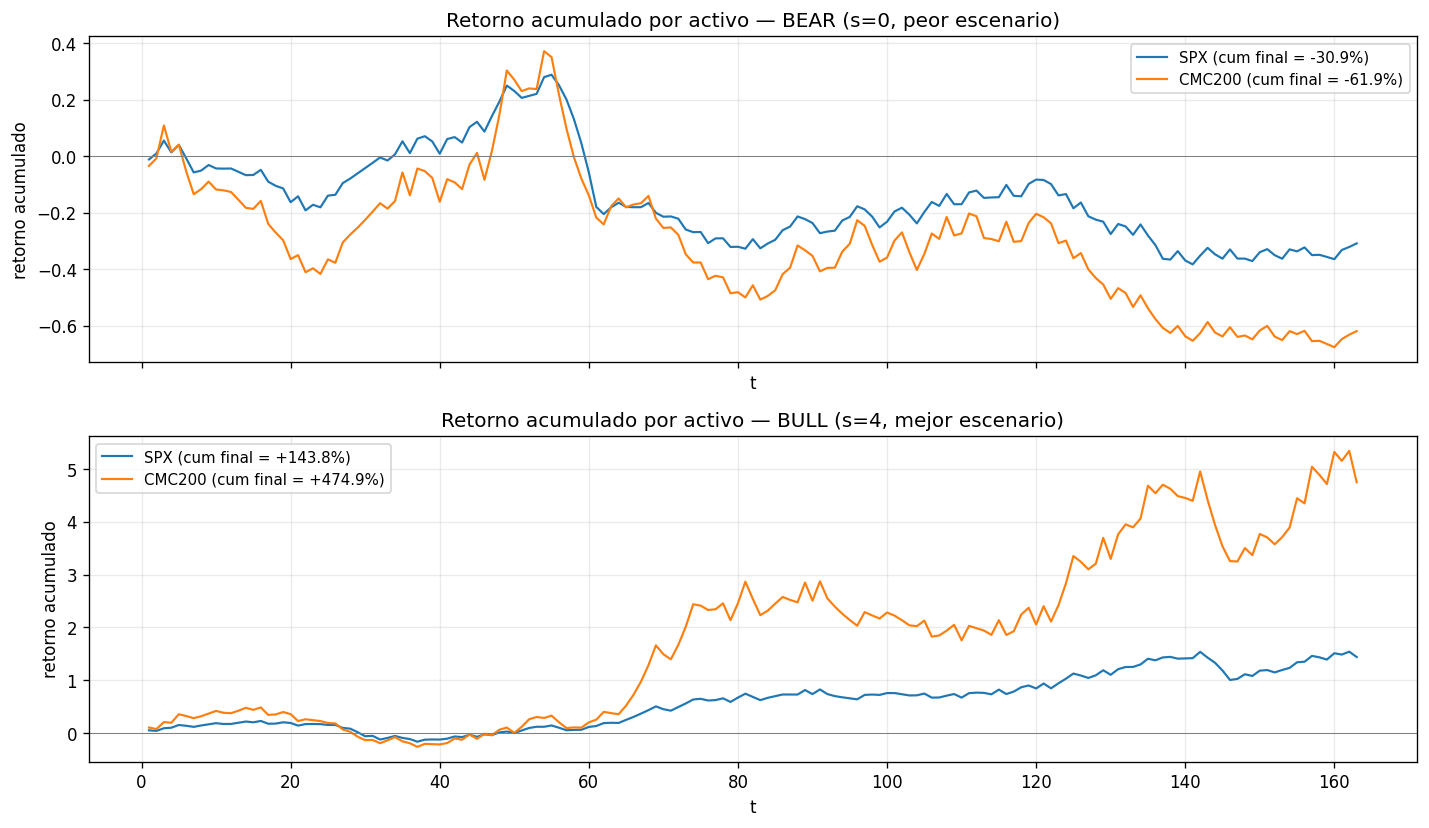

Values plotted in this chart, from the file beside it:
scenario, asset, t, r, cum_return
0, SPX, 1, -0.01153, -0.01153
0, SPX, 2, 0.02147, 0.009692
0, SPX, 3, 0.04526, 0.05539
0, SPX, 4, -0.03966, 0.01354
0, SPX, 5, 0.02618, 0.04007
0, SPX, 6, -0.04592, -0.007691
0, SPX, 7, -0.05019, -0.05749
0, SPX, 8, 0.006916, -0.05098
0, SPX, 9, 0.02084, -0.0312
0, SPX, 10, -0.01262, -0.04343
0, SPX, 11, -0.0006968, -0.04409
0, SPX, 12, 0.0005761, -0.04354
0, SPX, 13, -0.0123, -0.05531
0, SPX, 14, -0.01257, -0.06718
0, SPX, 15, 0.0007282, -0.06651
0, SPX, 16, 0.0195, -0.04831
0, SPX, 17, -0.04419, -0.09036
0, SPX, 18, -0.01613, -0.105
0, SPX, 19, -0.01026, -0.1142
0, SPX, 20, -0.05519, -0.1631
0, SPX, 21, 0.02512, -0.1421
0, SPX, 22, -0.05821, -0.192
0, SPX, 23, 0.02468, -0.1721
0, SPX, 24, -0.01095, -0.1811
0, SPX, 25, 0.05046, -0.1398
0, SPX, 26, 0.003671, -0.1367
0, SPX, 27, 0.04808, -0.09515
0, SPX, 28, 0.01765, -0.07918
0, SPX, 29, 0.02005, -0.06072
0, SPX, 30, 0.01956, -0.04234
0, SPX, 31, 0.01959, -0.02358
0, SPX, 32, 0.01955, -0.004492
0, SPX, 33, -0.01085, -0.01529
0, SPX, 34, 0.02208, 0.006453
0, SPX, 35, 0.04614, 0.05289
0, SPX, 36, -0.03998, 0.01079
0, SPX, 37, 0.05064, 0.06198
0, SPX, 38, 0.008239, 0.07073
0, SPX, 39, -0.01733, 0.05217
0, SPX, 40, -0.04134, 0.008674
0, SPX, 41, 0.05154, 0.06066
0, SPX, 42, 0.006572, 0.06763
0, SPX, 43, -0.01801, 0.04841
0, SPX, 44, 0.05222, 0.1032
0, SPX, 45, 0.01682, 0.1217
0, SPX, 46, -0.03098, 0.08697
0, SPX, 47, 0.05061, 0.142
0, SPX, 48, 0.04476, 0.1931
0, SPX, 49, 0.04783, 0.2502
0, SPX, 50, -0.01535, 0.231
0, SPX, 51, -0.01988, 0.2065
0, SPX, 52, 0.005832, 0.2135
0, SPX, 53, 0.005993, 0.2208
0, SPX, 54, 0.04851, 0.28
0, SPX, 55, 0.006623, 0.2885
0, SPX, 56, -0.02893, 0.2512
0, SPX, 57, -0.04031, 0.2008
0, SPX, 58, -0.05781, 0.1314
0, SPX, 59, -0.07574, 0.04568
0, SPX, 60, -0.09852, -0.05733
... 592 more rows
